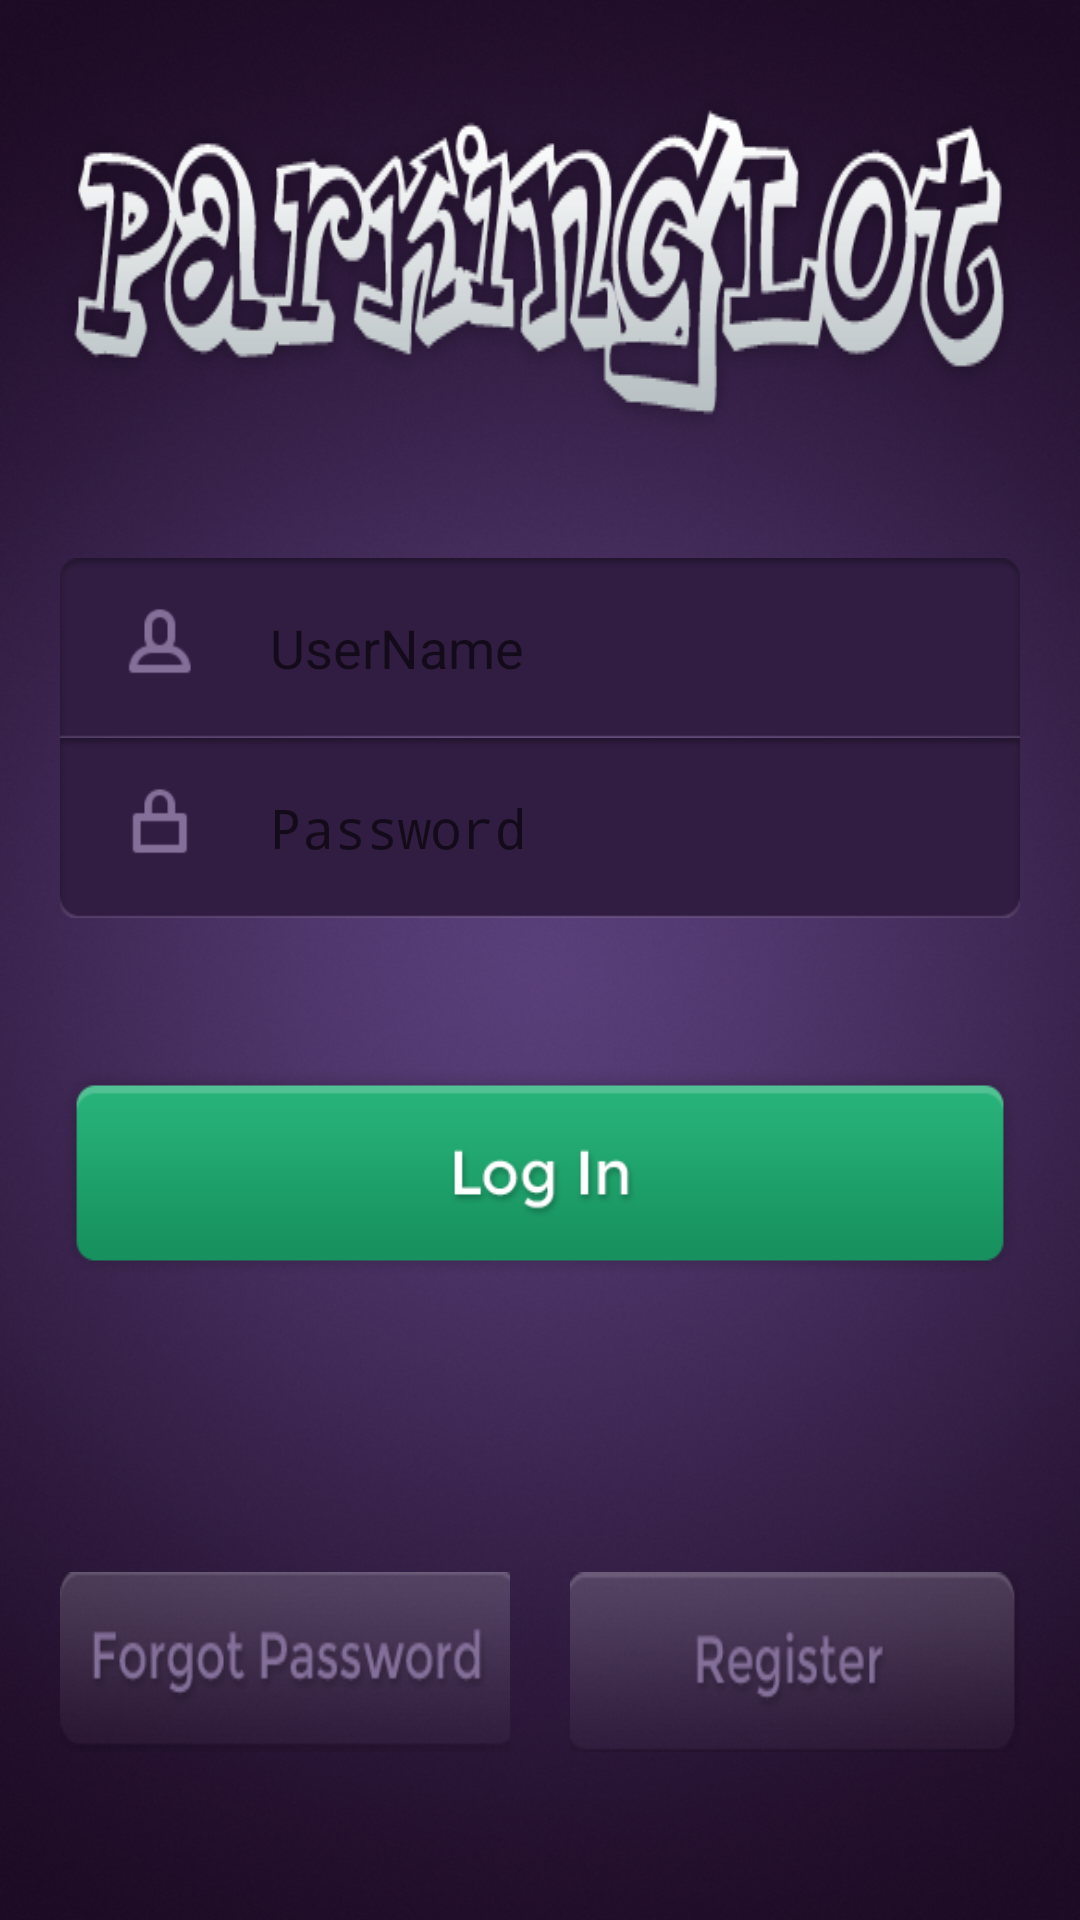

Produce the Android XML layout that renders to this screen, including the resource entries it uses.
<!-- AndroidManifest.xml: application theme AppTheme -->
<!-- res/layout/activity_login.xml -->
<RelativeLayout xmlns:android="http://schemas.android.com/apk/res/android"
    xmlns:tools="http://schemas.android.com/tools"
    android:layout_width="match_parent"
    android:layout_height="match_parent"
    android:background="@drawable/login_bg"
    android:padding="20dp"
    android:paddingBottom="@dimen/activity_vertical_margin"
    android:paddingLeft="@dimen/activity_horizontal_margin"
    android:paddingRight="@dimen/activity_horizontal_margin"
    android:paddingTop="@dimen/activity_vertical_margin"
    tools:context="com.wswenyue.parkinglot.Activity.LoginActivity">

    
    <TextView
        android:id="@+id/lableView"
        android:layout_width="wrap_content"
        android:layout_height="wrap_content"
        android:layout_centerHorizontal="true"
        android:layout_marginBottom="40dp"
        android:layout_marginTop="10dp"
        android:background="@drawable/logo" />

    
    <EditText
        android:id="@+id/usernameView"
        android:layout_width="wrap_content"
        android:layout_height="60dp"
        android:layout_below="@+id/lableView"
        android:background="@drawable/login_user"
        android:hint="UserName"
        android:paddingLeft="70dp" />

    
    <EditText
        android:id="@+id/passwordView"
        android:layout_width="wrap_content"
        android:layout_height="60dp"
        android:layout_alignParentLeft="true"
        android:layout_alignParentRight="true"
        android:layout_below="@id/usernameView"
        android:layout_marginBottom="50dp"
        android:background="@drawable/login_passwd"
        android:hint="Password"
        android:inputType="textPassword"
        android:paddingLeft="70dp" />

    
    <Button
        android:id="@+id/login_bt"
        android:onClick="login"
        android:layout_width="match_parent"
        android:layout_height="70dp"
        android:layout_below="@+id/passwordView"
        android:background="@drawable/login_bt" />

    
    <Button
        android:id="@+id/bt_forgetPassword"
        style="?android:attr/buttonStyleSmall"
        android:onClick="forgetPassword"
        android:layout_width="150dp"
        android:layout_height="60dp"
        android:layout_alignParentBottom="true"
        android:layout_marginBottom="36dp"
        android:background="@drawable/login_bt_forget_password" />

    
    <Button
        android:id="@+id/bt_register"
        style="?android:attr/buttonStyleSmall"
        android:onClick="register"
        android:layout_width="150dp"
        android:layout_height="60dp"
        android:layout_alignParentBottom="true"
        android:layout_marginBottom="36dp"
        android:layout_alignRight="@id/passwordView"
        android:background="@drawable/login_bt_register" />

</RelativeLayout>
<!-- resources referenced by this layout -->
<resources>
  <!-- drawable login_bg: png bitmap (drawable, 825512 bytes) -->
  <!-- drawable login_bt: png bitmap (drawable, 123031 bytes) -->
  <!-- drawable login_bt_forget_password: png bitmap (drawable, 127063 bytes) -->
  <!-- drawable login_bt_register: png bitmap (drawable, 123832 bytes) -->
  <!-- drawable login_passwd: png bitmap (drawable, 118988 bytes) -->
  <!-- drawable login_user: png bitmap (drawable, 119367 bytes) -->
  <!-- drawable logo: png bitmap (drawable, 165405 bytes) -->
  <style name="AppTheme" parent="android:Theme.Material.Light.NoActionBar.Fullscreen">
          
      </style>
</resources>
